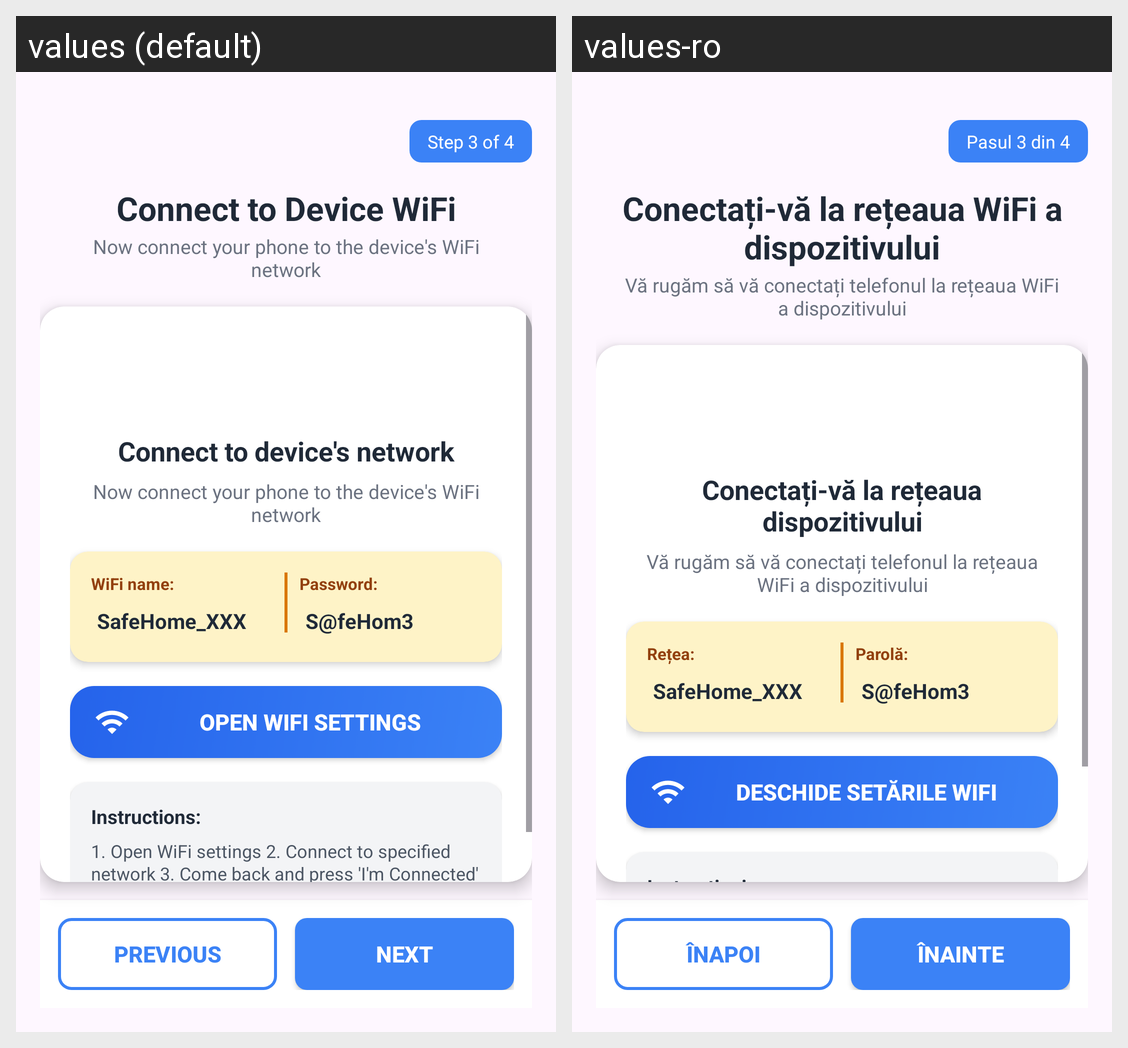

Translations of the strings shown on this Android screen, per locale in the grid:
Android screen res/layout/activity_device_connect.xml rendered under 2 locales, left to right: values (default), values-ro. Device: Nexus 5 (rendered at 1080×1920; each locale shown at half size, 540×960, under a caption strip naming it); theme Theme.HomeSystem.
Strings drawn on this screen, with the default value and each locale's value (text and hints the layout hard-codes, and strings that could not be matched under every locale, appear in the picture but are not listed):

step_3_of_4
  values: Step 3 of 4
  values-ro: Pasul 3 din 4

connect_to_device_wifi
  values: Connect to Device WiFi
  values-ro: Conectați-vă la rețeaua WiFi a dispozitivului

now_connect_your_phone_to_the_device_s_wifi_network
  values: Now connect your phone to the device's WiFi network
  values-ro: Vă rugăm să vă conectați telefonul la rețeaua WiFi a dispozitivului

connect_to_device_network
  values: Connect to device's network
  values-ro: Conectați-vă la rețeaua dispozitivului

network
  values: WiFi name:
  values-ro: Rețea:

safehome_xxx
  values: SafeHome_XXX
  values-ro: SafeHome_XXX  [not translated; the default value is used]

password
  values: Password:
  values-ro: Parolă:

s_fehom3
  values: S@feHom3
  values-ro: S@feHom3  [not translated; the default value is used]

open_wifi_settings
  values: Open WiFi Settings
  values-ro: Deschide setările WiFi

instructions
  values: Instructions:
  values-ro: Instrucțiuni:

previous
  values: Previous
  values-ro: Înapoi

next
  values: Next
  values-ro: Înainte
